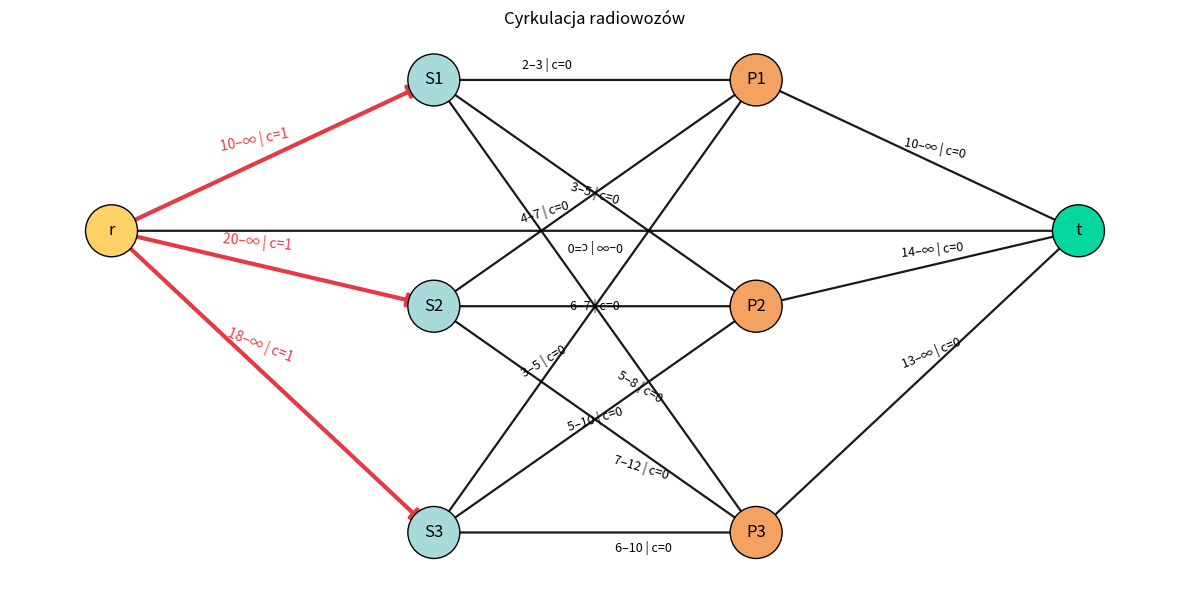

Recreate this plot in Python.
import math
import matplotlib.pyplot as plt
import networkx as nx

# --- dane z zadania ---
a = {1: 10, 2: 20, 3: 18}                 # minima zmian
b = {"p1": 10, "p2": 14, "p3": 13}        # minima dzielnic
L = {
    ("p1", 1): 2, ("p1", 2): 4, ("p1", 3): 3,
    ("p2", 1): 3, ("p2", 2): 6, ("p2", 3): 5,
    ("p3", 1): 5, ("p3", 2): 7, ("p3", 3): 6,
}
U = {
    ("p1", 1): 3,  ("p1", 2): 7,  ("p1", 3): 5,
    ("p2", 1): 5,  ("p2", 2): 7,  ("p2", 3): 10,
    ("p3", 1): 8,  ("p3", 2): 12, ("p3", 3): 10,
}

def fmt_U(uval):
    return "∞" if math.isinf(uval) else str(uval)

# --- sieć cyrkulacji ---
G = nx.DiGraph()
r, t = "r", "t"
S_nodes = [f"S{j}" for j in (1, 2, 3)]
P_nodes = [f"P{i}" for i in (1, 2, 3)]
G.add_nodes_from([r, t] + S_nodes + P_nodes)

for j in (1, 2, 3):
    G.add_edge(r, f"S{j}", L=a[j], U=math.inf, c=1)
for i_name in ("p1", "p2", "p3"):
    i_idx = int(i_name[1])
    for j in (1, 2, 3):
        G.add_edge(f"S{j}", f"P{i_idx}", L=L[(i_name, j)], U=U[(i_name, j)], c=0)
for i_name in ("p1", "p2", "p3"):
    i_idx = int(i_name[1])
    G.add_edge(f"P{i_idx}", t, L=b[i_name], U=math.inf, c=0)
G.add_edge(t, r, L=0, U=math.inf, c=0)

# --- layout warstwowy (proste krawędzie) ---
pos = {r: (0.0, 0.5), t: (3.0, 0.5)}
for k, sj in enumerate(S_nodes, start=1):
    pos[sj] = (1.0, 1.0 - 0.3 * k)
for k, pi in enumerate(P_nodes, start=1):
    pos[pi] = (2.0, 1.0 - 0.3 * k)

# --- rysuj węzły i krawędzie ---
plt.figure(figsize=(12, 6))
node_colors = []
for n in G.nodes():
    if n == r: node_colors.append("#ffd166")
    elif n == t: node_colors.append("#06d6a0")
    elif n.startswith("S"): node_colors.append("#a8dadc")
    else: node_colors.append("#f4a261")

nx.draw_networkx_nodes(G, pos, node_size=1400, node_color=node_colors, edgecolors="black")
nx.draw_networkx_labels(G, pos, font_size=12)

edges_cost_pos = [(u, v) for u, v, d in G.edges(data=True) if d["c"] > 0]
edges_cost_zero = [(u, v) for u, v, d in G.edges(data=True) if d["c"] == 0]

nx.draw_networkx_edges(G, pos, edgelist=edges_cost_zero,
                       width=1.6, alpha=0.9, arrowstyle="-|>", arrowsize=16)
nx.draw_networkx_edges(G, pos, edgelist=edges_cost_pos,
                       width=3.0, edge_color="#e63946", arrowstyle="-|>", arrowsize=20)

# --- funkcje do etykiet równoległych do krawędzi ---
def edge_point(u, v, t_frac=0.5, offset=0.0):
    """punkt na krawędzi (t_frac wzdłuż u->v) z przesunięciem 'offset' prostopadle."""
    x1, y1 = pos[u]; x2, y2 = pos[v]
    mx = x1 + t_frac * (x2 - x1)
    my = y1 + t_frac * (y2 - y1)
    dx, dy = (x2 - x1), (y2 - y1)
    norm = math.hypot(dx, dy)
    if norm == 0:
        return mx, my, 0.0
    # kąty i normalna
    angle_deg = math.degrees(math.atan2(dy, dx))
    nxp, nyp = -dy / norm, dx / norm   # jednostkowa normalna (prostopadle)
    return mx + offset * nxp, my + offset * nyp, angle_deg

def draw_edge_label_parallel(u, v, text, t_frac=0.5, offset=0.02, color="black", size=10):
    x, y, ang = edge_point(u, v, t_frac=t_frac, offset=offset)
    # rotation_mode="anchor" utrzymuje ładne kotwiczenie tekstu
    plt.text(x, y, text, fontsize=size, color=color,
             ha="center", va="center",
             rotation=ang, rotation_mode="anchor")

# --- etykiety: "[L–U] | c=..." (bez tła), równoległe do krawędzi ---
def label_for(u, v, d):
    return f"{d['L']}–{fmt_U(d['U'])} | c={d['c']}"

# Schemat delikatnego „rozgęszczenia”:
# - r->S : czerwone, t_frac=0.45
# - S->P : t_frac zależny od P (0.35, 0.5, 0.65) i offset +/- 0.02
# - P->t : t_frac=0.55
# - t->r : t_frac=0.5
for u, v, d in G.edges(data=True):
    lbl = label_for(u, v, d)
    if u == r and v.startswith("S"):
        draw_edge_label_parallel(u, v, lbl, t_frac=0.45, offset=0.03, color="#e63946", size=10)
    elif u.startswith("S") and v.startswith("P"):
        pi = int(v[1])  # 1..3
        t_pos = {1: 0.35, 2: 0.50, 3: 0.65}[pi]
        off   = {1: +0.02, 2: 0.00, 3: -0.02}[pi]
        draw_edge_label_parallel(u, v, lbl, t_frac=t_pos, offset=off, size=9)
    elif u.startswith("P") and v == t:
        draw_edge_label_parallel(u, v, lbl, t_frac=0.55, offset=0.02, size=9)
    else:  # t->r
        draw_edge_label_parallel(u, v, lbl, t_frac=0.50, offset=0.02, size=9)

plt.title("Cyrkulacja radiowozów")
plt.axis("off")
plt.tight_layout()
plt.savefig("dzielnice.png", dpi=300)
